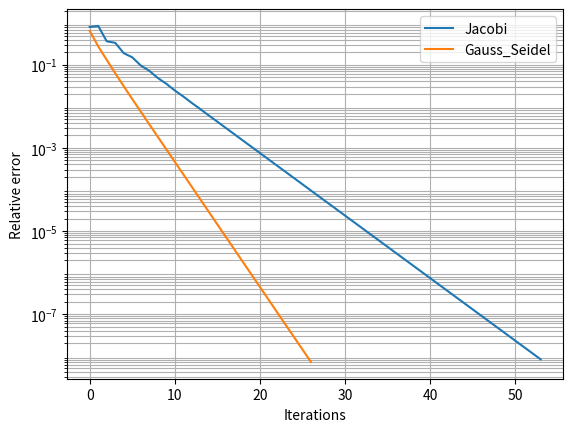

Generate this figure with matplotlib:
#!/usr/bin/env python
# coding: utf-8

# # Problem Set 2

# ## Problem 1

# Consider linear system
# 
# $$
# \begin{align*}
# 2x_1 + x_2 = 1\\
# x_1 + 2x_2 + x_3 = 2\\
# x_2 + 2x_3 = 3
# \end{align*}
# $$
# 
# (a) Find the $LU$ factorization of the coefficient matrix $A$.   Show that $U = DL^T$ with $D$ diagonal and thus $A=LDL^T$. Find the exact solution using the $LU$ factorization.  
# 
# (b) Solve the system using Jacobi and Gauss-Seidel iterations. How many iterations are needed to reduce the relative error of the solution to $10^{-8}$?  
# 
# (c) Plot in semilog scales the relative errors by both methods as a function of the number of iterations.
# 
# (d) Explain the convergence rate. Which of the methods is better and why?
# 
# 

# ### Solution
# 
# Let us perform the $LU$ factorization by hand:

# 
# $$
# \begin{align*}
# \begin{bmatrix}
# 2 & 1 & 0\\
# 1 & 2 & 1\\
# 0 & 1 & 2
# \end{bmatrix}
# \Rightarrow (R_2 - \frac{1}{2}R_1)
# \begin{bmatrix}
# 2 & 1 & 0\\
# 0 & \frac{3}{2} & 1\\
# 0 & 1 & 2
# \end{bmatrix}
# \Rightarrow (R_3 - \frac{2}{3}R_2)
# \begin{bmatrix}
# 2 & 1 & 0\\
# 0 & \frac{3}{2} & 1\\
# 0 & 0 & \frac{4}{3}
# \end{bmatrix}
# = U;
# \hspace{10mm}
# L =
# \begin{bmatrix}
# 1 & 0 & 0\\
# \frac{1}{2} & 1 & 0\\
# 0 & \frac{2}{3} & 1
# \end{bmatrix}
# \end{align*}
# $$

# And check it via *numpy*:

# In[1]:


import numpy as np
from fractions import Fraction
from scipy import linalg as lin
import sympy as sp
from sympy import abc

A = np.matrix([
    [2, 1, 0],
    [1, 2, 1],
    [0, 1, 2]
])

def bmatrix(a):
    """Returns a LaTeX bmatrix

    :a: numpy array
    :returns: LaTeX bmatrix as a string
    """
    if len(a.shape) > 2:
        raise ValueError('bmatrix can at most display two dimensions')
    lines = str(a).replace('[', '').replace(']', '').splitlines()
    rv = [r'\begin{bmatrix}']
    rv += ['  ' + ' & '.join(l.split()) + r'\\' for l in lines]
    rv +=  [r'\end{bmatrix}']
    return '\n'.join(rv)

E, L, U = lin.lu(A, permute_l = False)
L = np.matrix(L)
U = np.matrix(U)
print("L:")
print(L)
print("\nU:")
print(U)


# Let us show, that $U = DL^T$:
# 
# $$
# L^T = 
# \begin{bmatrix}
# 1 & \frac{1}{2} & 0\\
# 0 & 1 & \frac{2}{3}\\
# 0 & 0 & 1
# \end{bmatrix}
# ;\hspace{10mm}
# D = 
# \begin{bmatrix}
# 2 & 0 & 0\\
# 0 & \frac{3}{2} & 0\\
# 0 & 0 & 1
# \end{bmatrix}
# ;\hspace{10mm}
# U = DL^T
# $$
# 
# That means, $A = LU = LDL^T$.

# Now, let us solve the system using $LU$ factorization:
# 
# $$
# Ax = b \hspace{3mm} \Rightarrow \hspace{3mm} LUx = b;
# \\
# \begin{align*}
# \begin{cases}
# Ux = y;\\
# Ly = b
# \end{cases}
# \end{align*}
# $$

# $$
# \begin{bmatrix}
#   1 & 0 & 0\\
#   \frac{1}{2} & 1 & 0\\
#   0 & \frac{2}{3} & 1\\
# \end{bmatrix}
# \begin{bmatrix}
#   y_1\\
#   y_2\\
#   y_3
# \end{bmatrix}
# =
# \begin{bmatrix}
# 1\\
# 2\\
# 3
# \end{bmatrix}
# \Rightarrow
# \begin{cases}
# y_1 = 1\\
# y_2 = \frac{3}{2}\\
# y_3 = 2
# \end{cases}
# $$
# 
# $$
# \begin{bmatrix}
# 2 & 1 & 0\\
# 0 & \frac{3}{2} & 1\\
# 0 & 0 & \frac{4}{3}
# \end{bmatrix}
# \begin{bmatrix}
# x_1\\
# x_2\\
# x_3
# \end{bmatrix}
# =
# \begin{bmatrix}
# 1\\
# \frac{3}{2}\\
# 2
# \end{bmatrix}
# \Rightarrow
# \begin{cases}
# x_1 = \frac{1}{2}\\
# x_2 = 0\\
# x_3 = \frac{3}{2}
# \end{cases}
# $$
# 
# $$
# x = 
# \begin{bmatrix}
# 1/2\\
# 0\\
# 3/2
# \end{bmatrix}
# $$

# Next we solve the system using Jacobi and Gauss-Seidel methods:

# In[2]:


import matplotlib.pyplot as plt
import copy


# In[3]:


D = np.matrix(np.diag(np.diag(A)))
U = np.matrix(np.triu(A-D))
L = np.matrix(np.tril(A-D))

x_exact = np.matrix([1/2, 0, 3/2]).T
tol = 1e-8
err = 1
x_init = np.matrix([1, 1, 1]).T #initial x
b = np.matrix([1, 2, 3]).T

def Jacobi(L, D, U, x_init, b, err, tol):

    x = copy.deepcopy(x_init)

    max_iters = 500

    err_iter = np.array([])
    err_exact_iter = np.array([])
    

    iters = 0
    while ((err > tol) and (iters <= max_iters)) :
        iters = iters + 1
        bb = b - (U + L)*x
        x_new = np.linalg.solve(D, bb)
        err = np.linalg.norm(x_new - x)/np.linalg.norm(x)
        err_exact = np.linalg.norm(x_new - x_exact)

        err_iter = np.append(err_iter, err)
        err_exact_iter = np.append(err_exact_iter, err_exact)

        x = x_new

    return err_iter, err_exact_iter, x_new, iters

def Gauss_Seidel(L, D, U, x_init, b, err, tol):

    x = copy.deepcopy(x_init)

    max_iters = 250

    err_iter = np.array([])
    err_exact_iter = np.array([])

    iters = 0
    while ((err > tol) and (iters <= max_iters)):
        iters = iters + 1

        bb = b - U*x
        x_new = np.linalg.solve(D+L, bb)
        err = np.linalg.norm(x_new - x)/np.linalg.norm(x)
        err_exact = np.linalg.norm(x_new - x_exact)

        err_iter = np.append(err_iter, err)
        err_exact_iter = np.append(err_exact_iter, err_exact)

        x = x_new

    return err_iter, err_exact_iter, x_new, iters


# In[4]:


get_ipython().run_line_magic('config', "InlineBackend.figure_format='svg'")

fig = plt.figure()
ax = plt.gca()

errs_j, ex_errs_j, x_j, i_j = Jacobi(L, D, U, x_init, b, err, tol)
plt.plot(errs_j)

errs_g, ex_errs_g, x_g, i_g = Gauss_Seidel(L, D, U, x_init, b, err, tol)
plt.plot(errs_g)

ax.set_yscale('log')


ax.legend(('Jacobi', 'Gauss_Seidel'))
ax.set_xlabel('Iterations')
ax.set_ylabel('Relative error')
ax.set_yticks([1e-7, 1e-5, 1e-3, 1e-1])
ax.tick_params(axis='y', which='minor')
ax.grid(which='both')


# As we see, it took $26$ iterations for Gauss-Seidel method to reach the target tolerance of $10^{-8}$, while Jacobi method required $54$ iterations.
# 
# This can be explained by the following: in Gauss-Seidel, as soon as we acquire a new iteration of a vector $x$ component $x_i^{(k+1)}$, we instantly utilize this updated value in the computation of the following components: $x_i^{(k+1)} = f(x_1^{(k+1)}, ..., x_{i-1}^{(k+1)}, x_{i+1}^{(k)}, ..., x_n^{(k)})$. In Jacobi, we calculate the new vector $x^{k+1}$ relying solely on the result of the previous iteration: $x_i^{k+1} = f(x_j^{(k)}),\hspace{3mm}j \neq i$.

# ## Problem 2

# Factor these two matrices $A$ into $S\Lambda S^{-1}$:
# 
# $$
# A1 = 
# \begin{bmatrix}
# 1 & 2\\
# 0 & 3
# \end{bmatrix}
# ,\hspace{3mm}
# A2 =
# \begin{bmatrix}
# 1 & 2\\
# 0 & 3
# \end{bmatrix}
# $$
# 
# Using that factorization, find for both: (a) $A^3$; (b) $A^{-1}$.

# ### Solution
# 
# Firstly, we find the eigenvalues and eigenvectors:
# 
# $$
# \begin{bmatrix}
# 1-\lambda & 2\\
# 0 & 3-\lambda
# \end{bmatrix}
#  = 0
# $$
# 
# By performing simple calculations by hand, we obtain:
# 
# $$
# h_1 = 
# \begin{bmatrix}
# 1\\
# 0
# \end{bmatrix}
# ,\hspace{3mm}
# \lambda_1 = 1
# \\
# h_2 =
# \frac{\sqrt{2}}{2}
# \begin{bmatrix}
# 1\\
# 1
# \end{bmatrix}
# ,\hspace{3mm}
# \lambda_2 = 3
# $$
# 
# ```{Note}
# We normalized the eigenvectors
# ```
# 
# Now let's perform a check with *numpy*:

# In[5]:


A1 = np.matrix([
    [1, 2],
    [0, 3]
])

val1, vec1 = np.linalg.eig(A1)
print("E_values A1:")
print(val1)
print("E_vectors A1:")
print(vec1)


# As we have our vectors and values, we can construct $\Lambda$ and $S$, $S^{-1}$ matrices:

# In[6]:


Lambda = np.matrix(np.diag(val1))
S = vec1
Si = np.linalg.inv(S)

print("S:")
print(S)
print("Lambda:")
print(Lambda)
print("S_inverse:")
print(Si)


# $$
# 
# S = 
# \begin{bmatrix}
# 1 & \sqrt{2}/2\\
# 0 & \sqrt{2}/{2}
# \end{bmatrix}
# ;\hspace{3mm}
# \Lambda = 
# \begin{bmatrix}
# 1 & 0\\
# 0 & 3
# \end{bmatrix}
# ;\hspace{3mm}
# S^{-1} = 
# \begin{bmatrix}
# 1 & -1\\
# 0 & 2/\sqrt{2}
# \end{bmatrix}
# $$

# From now, we can fing the $A^3$ powered matrix by simply multiplying the decomposition:
# 
# $$
# A^3 = S\Lambda S^{-1} S \Lambda S^{-1} S \Lambda S^{-1} =
# \\
# \hspace{1mm}
# \\
# = S \Lambda^3 S^{-1}.
# $$
# 
# And for $\Lambda$ it is easy to power because it is a diagonal matrix.
# 
# $$
# \Lambda ^3 =
# \begin{bmatrix}
# 1 & 0\\
# 0 & 9
# \end{bmatrix}
# ,
# \\
# \hspace{1mm}
# \\
# S\Lambda ^3 S^{-1} = 
# \begin{bmatrix}
# 1 & 8\\
# 0 & 9
# \end{bmatrix}
# $$
# 
# For inverse matrix:
# 
# $$
# S\Lambda S^{-1} A_1^{-1} = E, \Rightarrow A_1^{-1} = S^{-1} \Lambda ^{-1} S
# $$
# 
# We already have $S$ and $S^{-1}$, and for diagonal $\Lambda$ the inverse matrix contains the inverse diagonal elements of $\Lambda$:
# 
# $$
# \Lambda ^{-1}= 
# \begin{bmatrix}
# 1 & 0\\
# 0 & 1/3
# \end{bmatrix}
# $$
# 
# So we easily find $A_1^{-1}$:
# 
# $$
# A_1^{-1} = 
# \begin{bmatrix}
# 1 & \sqrt{2}{3}\\
# 0 & 1/3
# \end{bmatrix}
# $$

# Now let's look at the second matrix $A_2$. Instantly we notice it is a rank-1 matrix, thus, $A_2^{-1}$ matrix doesn't exist.
# 
# $$
# h_1 = 
# \begin{bmatrix}
# 1\\
# -1
# \end{bmatrix}
# ,\hspace{3mm}
# \lambda_1 = 0
# \\
# \hspace{1mm}
# \\
# h_2 =
# \begin{bmatrix}
# 1\\
# 3
# \end{bmatrix}
# ,\hspace{3mm}
# \lambda_2 = 4
# $$
# 
# It's eigenvectors are non-collinear and form a basis in 2-dimensional space. Thus we can perform the factorization.
# 
# $$
# S = 
# \begin{bmatrix}
# 1 & 1\\
# -1 & 3
# \end{bmatrix}
# ;\hspace{3mm}
# \Lambda = 
# \begin{bmatrix}
# 0 & 0\\
# 0 & 4
# \end{bmatrix}
# ;\hspace{3mm}
# S^{-1} =  
# \begin{bmatrix}
# 3/4 & -1/4\\
# 1/4 & 1/4
# \end{bmatrix}
# $$

# For $A_2^3$:
# 
# $$
# A_2^3 = 
# \begin{bmatrix}
# 64 & 64\\
# 192 & 192
# \end{bmatrix}
# .
# $$
# 

# ## Problem 3
# 
# Given a system $Ax = b$ with
# 
# $$
# A = 
# \begin{bmatrix}
#   1 & -1 & -3\\
#   2 & 3 & 4\\
#   -2 & 1 & 4\\
# \end{bmatrix}
# ,\hspace{3mm}
# b = 
# \begin{bmatrix}
#   3\\
#   a\\
#   -1\\
# \end{bmatrix}
# ,
# $$
# 
# for which $a$ there is a solution? Find the general solution of the system for that $a$.
# 
# 
# 
# 
# 

# ### Solution
# 
# Let's check the matrix' rank:

# In[7]:


a = abc.symbols('a')

A = sp.Matrix([
    [1, -1, -3],
    [2, 3, 4],
    [-2, 1, 4]
])

b = sp.Matrix([
    3, a, -1]
)

print('Rank: {}'.format(A.rank()))
A.rref()[0]


# This matrix is a rank-2 matrix. Let's find it's left nullspace, write down the solvability condition and find the appropriate $a$.
# Starting with the left null-space:

# In[8]:


y = A.T.nullspace()[0]
y


# We want to fulfill the following condition:
# 
# $$
# y^Tb = 0
# $$

# In[9]:


ans = sp.solve(y.T*b, a)
ans


# As we see, the system is solvable with $a = -19$. Let us perform some check:

# In[10]:


bs = b.subs(a, -19)
y.T*bs


# Now as we have our vector $b$ with wich the system is solvable, we may find the general solution for the system:

# In[11]:


a, b, c = abc.symbols('a b c')
system = A, bs
sol = sp.linsolve((A, bs), a, b, c); sol


# With $c \in \mathbb{R}$ we get our solution:
# 
# $$
# x =
# \begin{bmatrix}
# -2\\
# -5\\
# 0
# \end{bmatrix}
# +
# \begin{bmatrix}
# 1\\
# -2\\
# 1
# \end{bmatrix}
# \cdot
# c.
# $$

# ## Problem 4
# 
